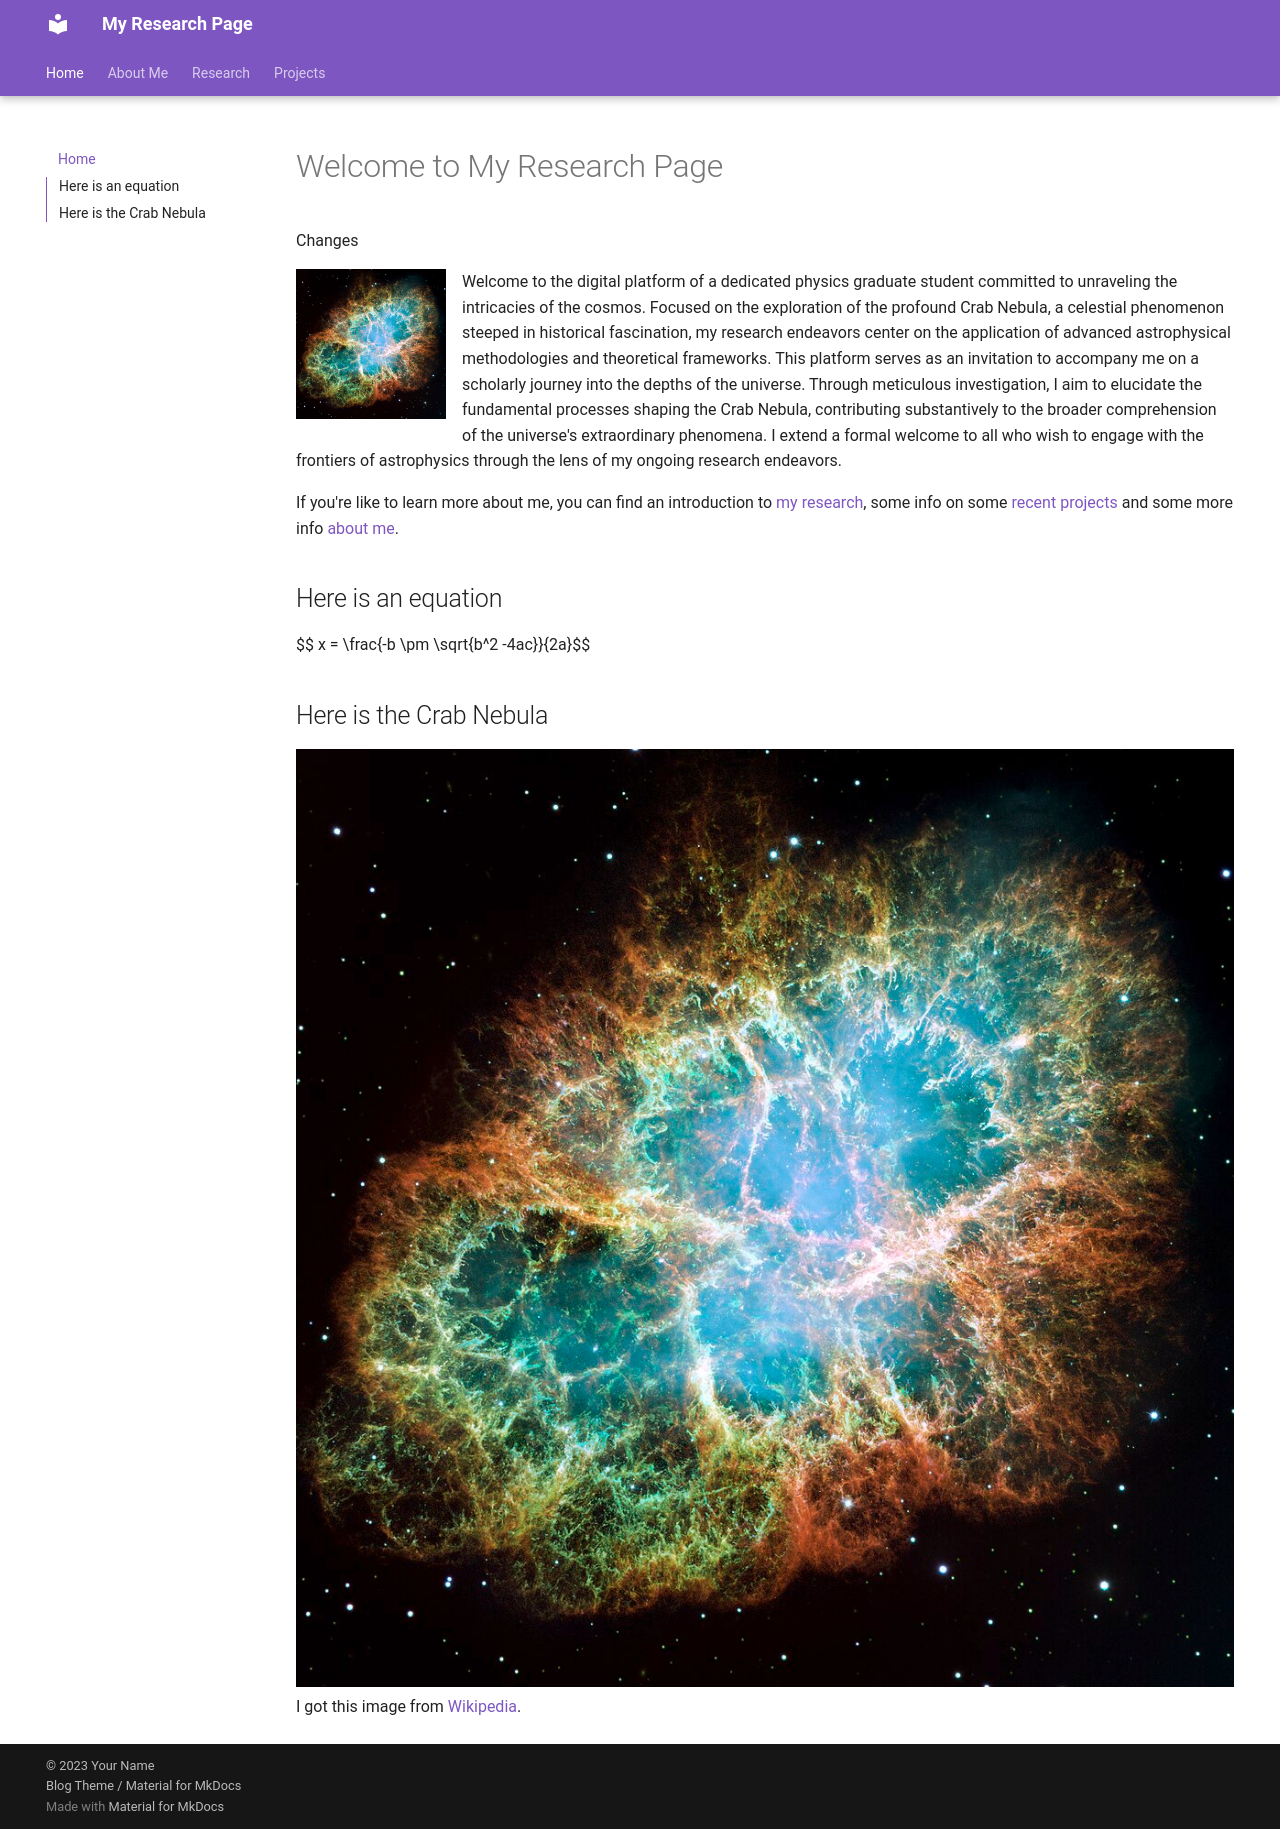

repository: steob92/test_website · page: index.html · generator: mkdocs

# Welcome to My Research Page


![Coma cluster](./media/Crab_Nebula.jpg "Crab Nebula"){align="left": style="height:150;width:150px"}
Welcome to the digital platform of a dedicated physics graduate student committed to unraveling the intricacies of the cosmos. 
Focused on the exploration of the profound Crab Nebula, a celestial phenomenon steeped in historical fascination, my research endeavors center on the application of advanced astrophysical methodologies and theoretical frameworks. 
This platform serves as an invitation to accompany me on a scholarly journey into the depths of the universe. 
Through meticulous investigation, I aim to elucidate the fundamental processes shaping the Crab Nebula, contributing substantively to the broader comprehension of the universe's extraordinary phenomena. 
I extend a formal welcome to all who wish to engage with the frontiers of astrophysics through the lens of my ongoing research endeavors.


If you're like to learn more about me, you can find an introduction to [my research](./reasearch/research_index.md), some info on some [recent projects](./projects/project_index.md) and some more info [about me](./about/about.md).

## Here is an equation

$$ x = \frac{-b \pm \sqrt{b^2 -4ac}}{2a}$$

## Here is the Crab Nebula

[![Crab Nebula](./media/Crab_Nebula.jpg "Crab Nebula")](https://en.wikipedia.org/wiki/Crab_Nebula#)
I got this image from [Wikipedia](https://en.wikipedia.org/wiki/Crab_Nebula).
